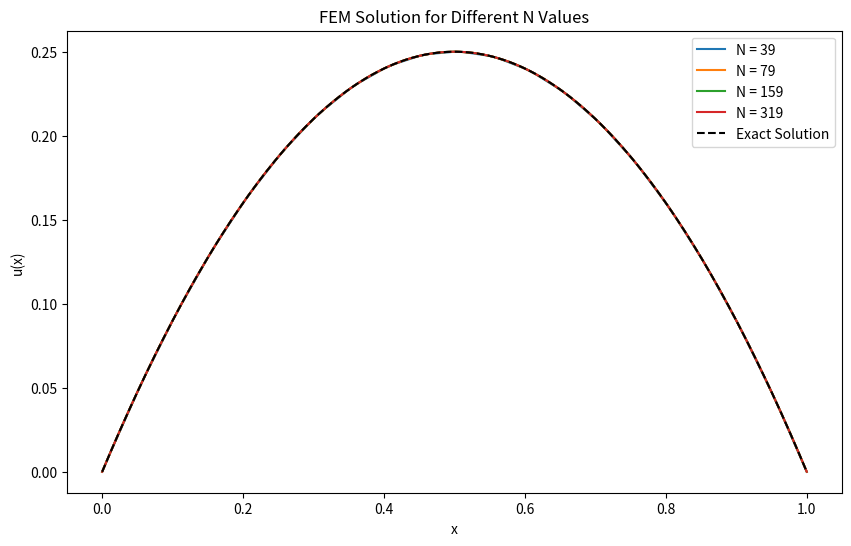
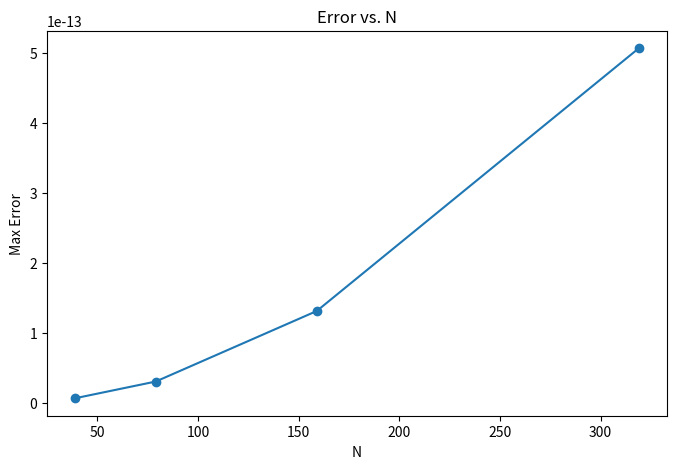

The matplotlib source for these figures, in order:
import numpy as np
import matplotlib.pyplot as plt

def fem_solver(N):
    dx = 1 / (N + 1)
    
    # get x
    x = np.array([j * dx if j % 2 == 0 else (j - 0.5) * dx for j in range(N + 2)])
    
    # initialize
    A = np.zeros((N, N))
    f = np.full(N, 2 * dx)  

    # stiffness matrix
    for i in range(N):
        if i == 0:
            A[i, i] = 8 / (3 * dx)
            A[i, i + 1] = -2 / (3 * dx)
        elif i == N - 1:
            A[i, i - 1] = -2 / dx
            A[i, i] = 8 / (3 * dx)
        else:
            if (i + 1) % 2 == 0:  # even
                A[i, i - 1] = -2 / (3 * dx)
                A[i, i] = 8 / (3 * dx)
                A[i, i + 1] = -2 / dx
            else:  # odd
                A[i, i - 1] = -2 / dx
                A[i, i] = 8 / (3 * dx)
                A[i, i + 1] = -2 / (3 * dx)

    u = np.linalg.solve(A, f)

    # B.C.
    u = np.concatenate(([0], u, [0]))

    # exact solution
    u_exact = x * (1 - x)

    # calculate error
    error = np.max(np.abs(u - u_exact))
    
    return x, u, u_exact, error

N_values = [39, 79, 159, 319]
errors = []

plt.figure(figsize=(10, 6))
for N in N_values:
    x, u_fem, u_exact, error = fem_solver(N)
    errors.append(error)
    plt.plot(x, u_fem, label=f'N = {N}')

# exact solution
plt.plot(x, u_exact, 'k--', label='Exact Solution')
plt.xlabel('x')
plt.ylabel('u(x)')
plt.legend()
plt.title('FEM Solution for Different N Values')
plt.show()

# error plot
plt.figure(figsize=(8, 5))
plt.plot(N_values, errors, 'o-')
plt.xlabel('N')
plt.ylabel('Max Error')
plt.title('Error vs. N')
plt.show()
